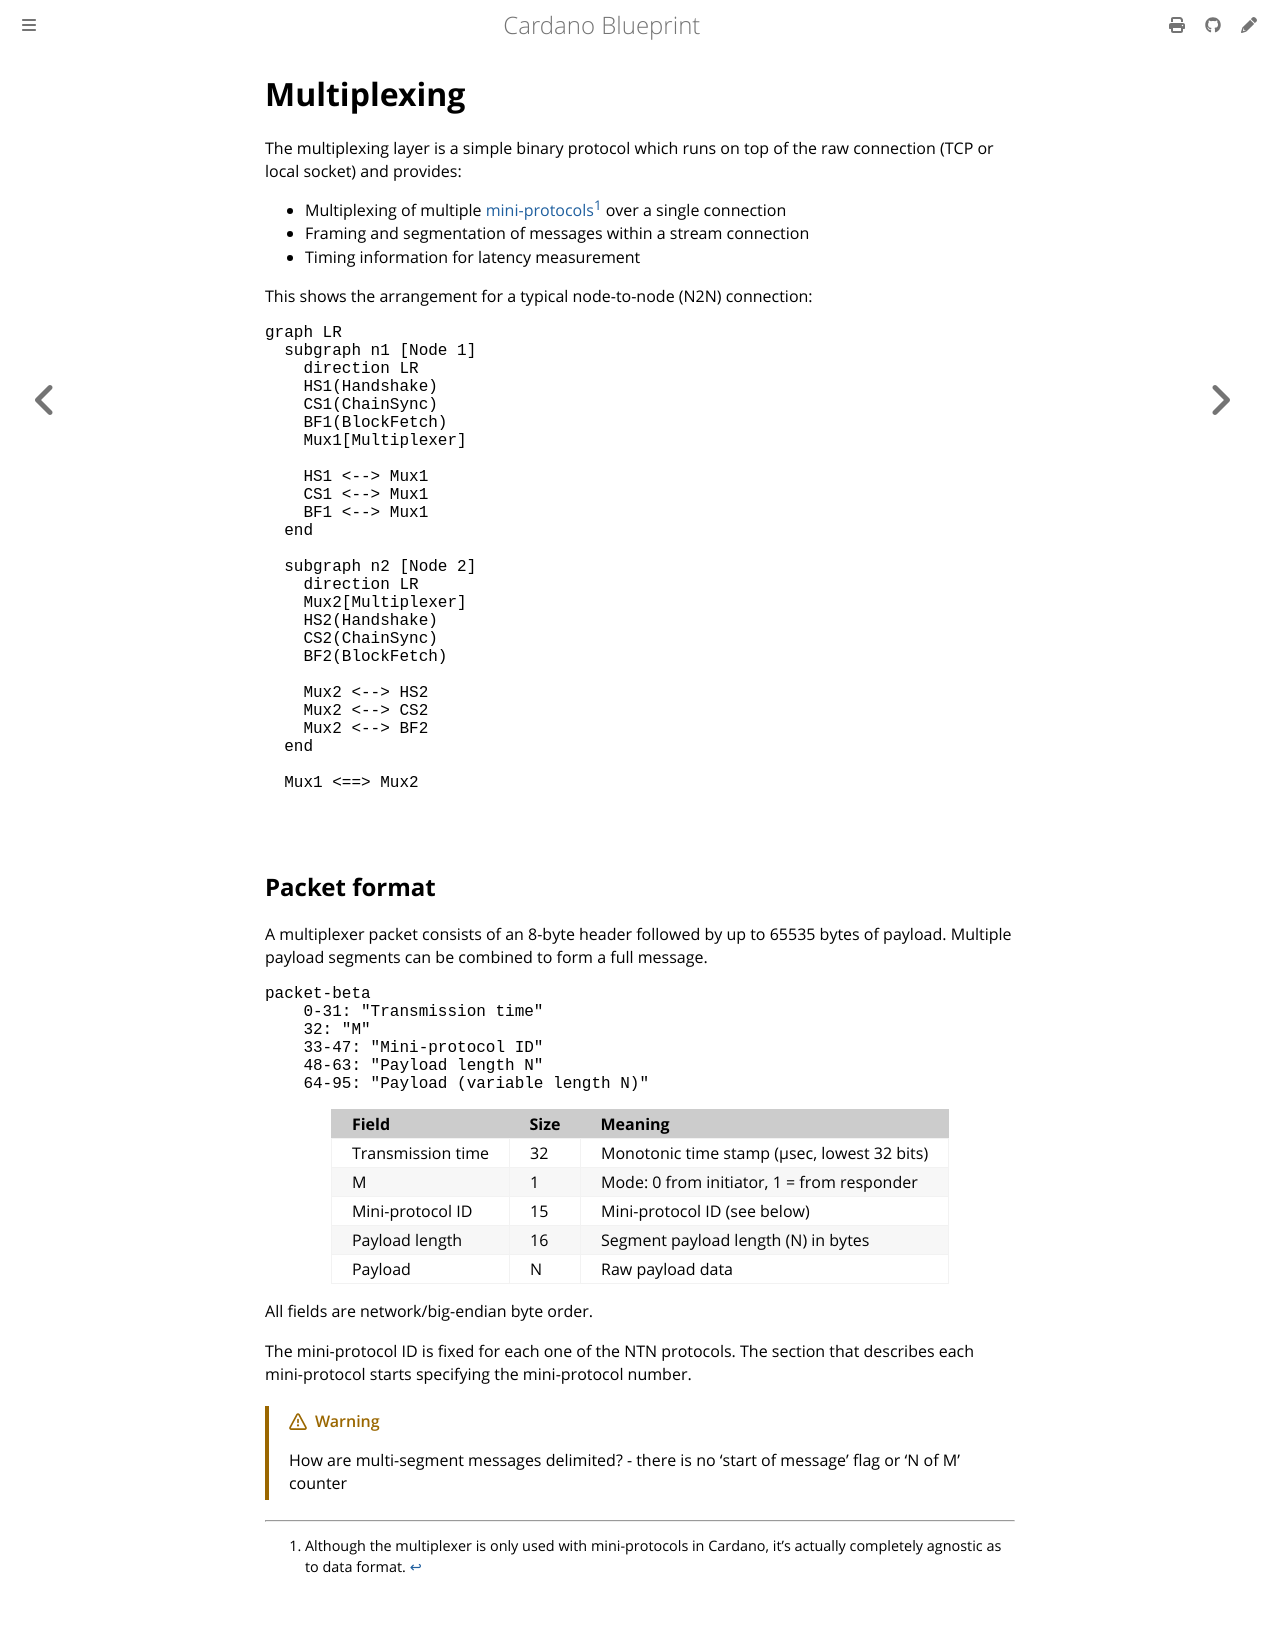

repository: rkuhn/cardano-blueprint · page: network/multiplexing.html · generator: mdbook

# Multiplexing

The multiplexing layer is a simple binary protocol which runs on top of the
raw connection (TCP or local socket) and provides:

- Multiplexing of multiple
  [mini-protocols](mini-protocols.md)[^agnostic] over a single connection
- Framing and segmentation of messages within a stream connection
- Timing information for latency measurement

This shows the arrangement for a typical node-to-node (N2N) connection:

```mermaid
graph LR
  subgraph n1 [Node 1]
    direction LR
    HS1(Handshake)
    CS1(ChainSync)
    BF1(BlockFetch)
    Mux1[Multiplexer]

    HS1 <--> Mux1
    CS1 <--> Mux1
    BF1 <--> Mux1
  end

  subgraph n2 [Node 2]
    direction LR
    Mux2[Multiplexer]
    HS2(Handshake)
    CS2(ChainSync)
    BF2(BlockFetch)

    Mux2 <--> HS2
    Mux2 <--> CS2
    Mux2 <--> BF2
  end

  Mux1 <==> Mux2

```

## Packet format

A multiplexer packet consists of an 8-byte header followed by up to 65535 bytes
of payload. Multiple payload segments can be combined to form a full message.

```mermaid
packet-beta
    0-31: "Transmission time"
    32: "M"
    33-47: "Mini-protocol ID"
    48-63: "Payload length N"
    64-95: "Payload (variable length N)"
```

| Field             | Size | Meaning                                     |
| :---------------- | :--- | :------------------------------------------ |
| Transmission time | 32   | Monotonic time stamp (µsec, lowest 32 bits) |
| M                 | 1    | Mode: 0 from initiator, 1 = from responder  |
| Mini-protocol ID  | 15   | Mini-protocol ID (see below)                |
| Payload length    | 16   | Segment payload length (N) in bytes         |
| Payload           | N    | Raw payload data                            |

All fields are network/big-endian byte order.

The mini-protocol ID is fixed for each one of the NTN protocols. The section that describes each mini-protocol starts specifying the mini-protocol number.

> [!WARNING]
> How are multi-segment messages delimited? - there is no 'start of message'
> flag or 'N of M' counter

[^agnostic]: Although the multiplexer is only used with mini-protocols in
    Cardano, it's actually completely agnostic as to data format.
